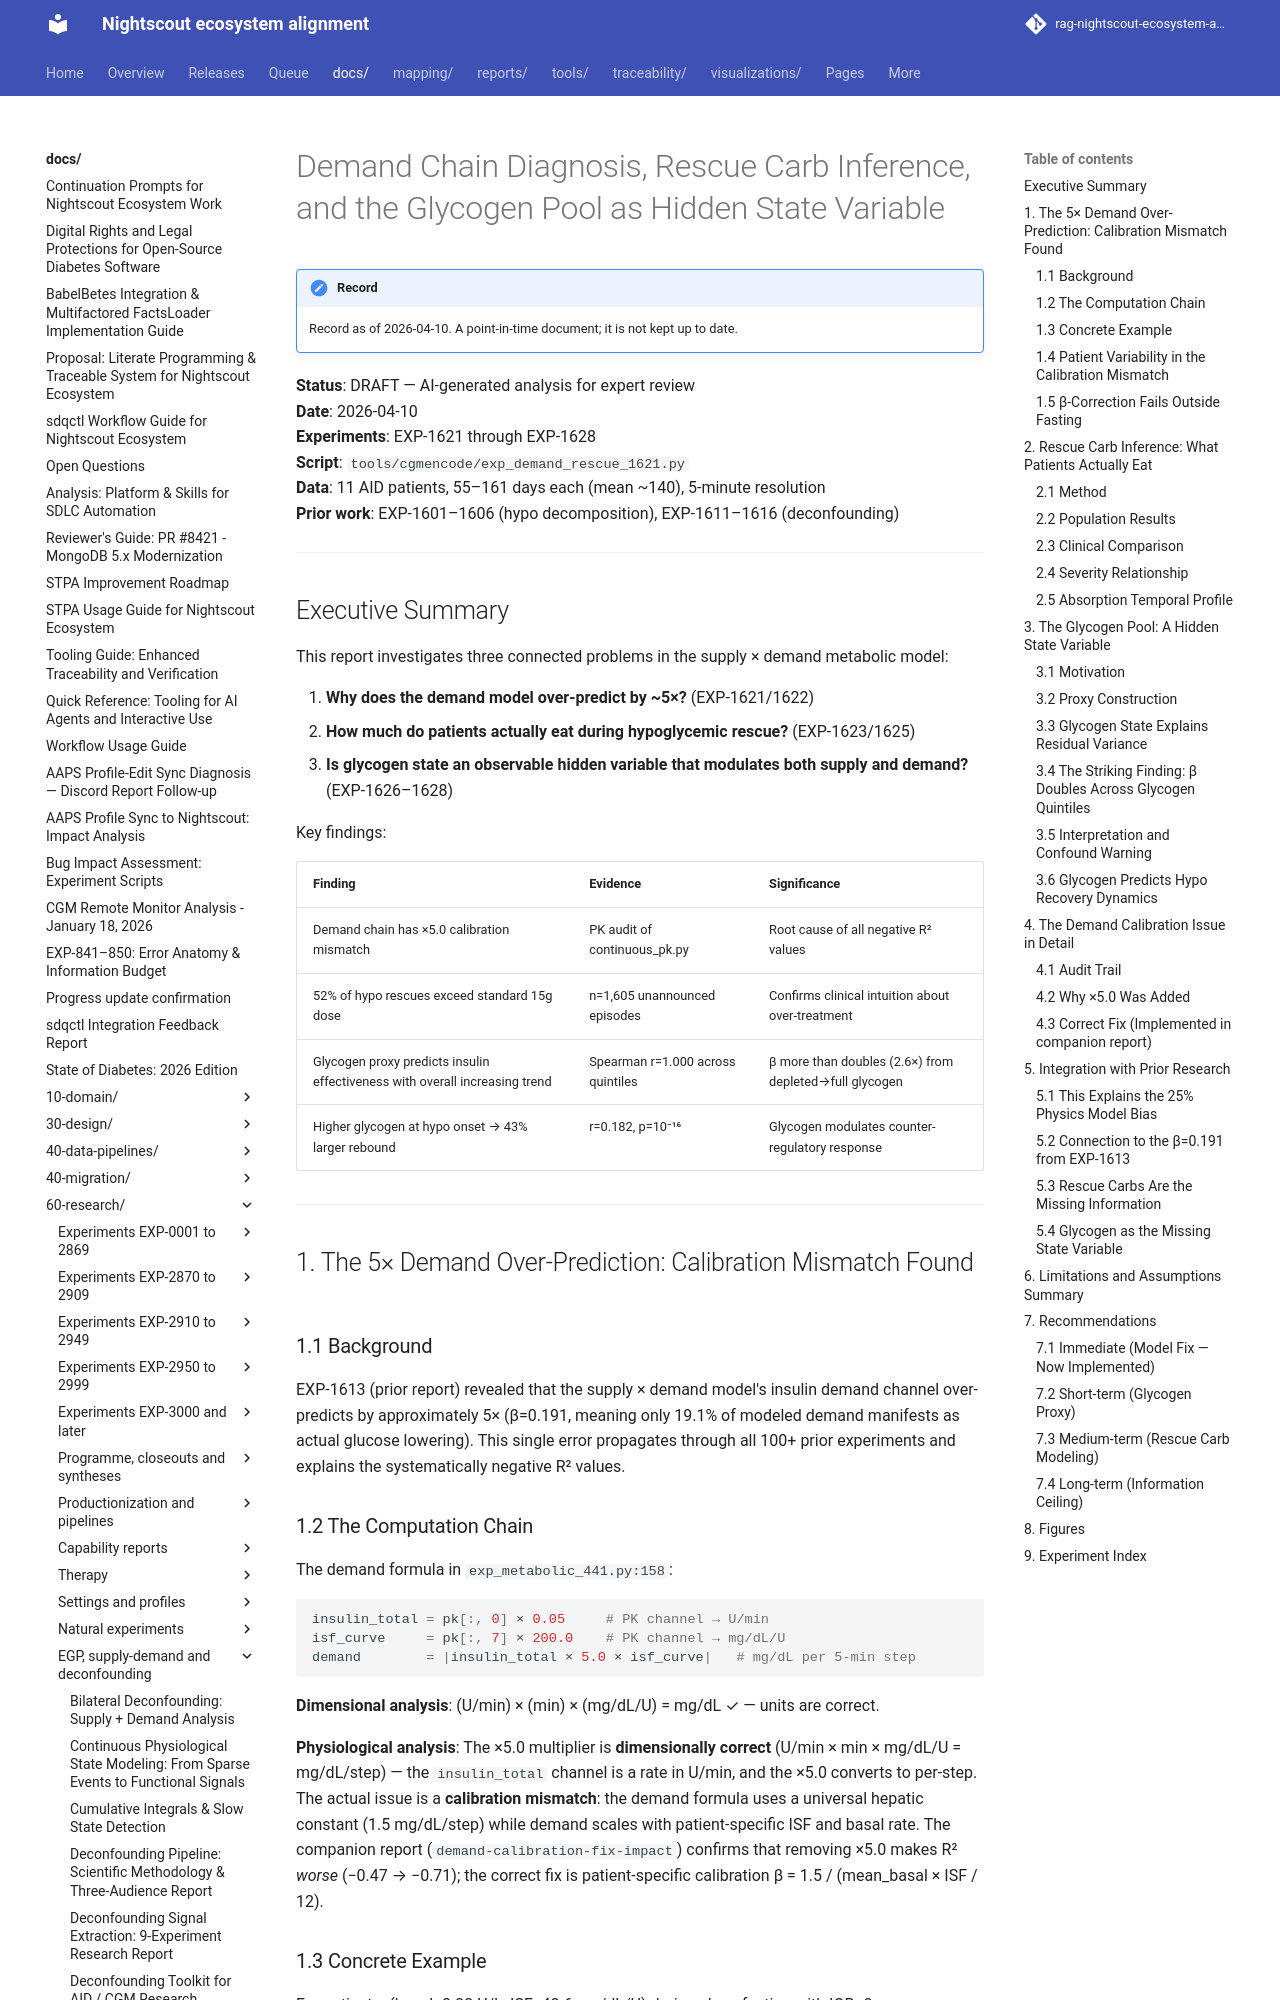

repository: bewest/rag-nightscout-ecosystem-alignment · page: docs/60-research/demand-diagnosis-glycogen-report-2026-04-10.html · generator: mkdocs

# Demand Chain Diagnosis, Rescue Carb Inference, and the Glycogen Pool as Hidden State Variable

**Status**: DRAFT — AI-generated analysis for expert review  
**Date**: 2026-04-10  
**Experiments**: EXP-1621 through EXP-1628  
**Script**: `tools/cgmencode/exp_demand_rescue_1621.py`  
**Data**: 11 AID patients, 55–161 days each (mean ~140), 5-minute resolution  
**Prior work**: EXP-1601–1606 (hypo decomposition), EXP-1611–1616 (deconfounding)

---

## Executive Summary

This report investigates three connected problems in the supply × demand metabolic model:

1. **Why does the demand model over-predict by ~5×?** (EXP-1621/1622)
2. **How much do patients actually eat during hypoglycemic rescue?** (EXP-1623/1625)
3. **Is glycogen state an observable hidden variable that modulates both supply and demand?** (EXP-1626–1628)

Key findings:

| Finding | Evidence | Significance |
|---------|----------|--------------|
| Demand chain has ×5.0 calibration mismatch | PK audit of continuous_pk.py | Root cause of all negative R² values |
| 52% of hypo rescues exceed standard 15g dose | n=1,605 unannounced episodes | Confirms clinical intuition about over-treatment |
| Glycogen proxy predicts insulin effectiveness with overall increasing trend | Spearman r=1.000 across quintiles | β more than doubles (2.6×) from depleted→full glycogen |
| Higher glycogen at hypo onset → 43% larger rebound | r=0.182, p=10⁻¹⁶ | Glycogen modulates counter-regulatory response |

---

## 1. The 5× Demand Over-Prediction: Calibration Mismatch Found

### 1.1 Background

EXP-1613 (prior report) revealed that the supply × demand model's insulin demand channel over-predicts by approximately 5× (β=0.191, meaning only 19.1% of modeled demand manifests as actual glucose lowering). This single error propagates through all 100+ prior experiments and explains the systematically negative R² values.

### 1.2 The Computation Chain

The demand formula in `exp_metabolic_441.py:158`:

```python
insulin_total = pk[:, 0] × 0.05     # PK channel → U/min
isf_curve     = pk[:, 7] × 200.0    # PK channel → mg/dL/U
demand        = |insulin_total × 5.0 × isf_curve|   # mg/dL per 5-min step
```

**Dimensional analysis**: (U/min) × (min) × (mg/dL/U) = mg/dL ✓ — units are correct.

**Physiological analysis**: The ×5.0 multiplier is **dimensionally correct** (U/min × min × mg/dL/U = mg/dL/step) — the `insulin_total` channel is a rate in U/min, and the ×5.0 converts to per-step. The actual issue is a **calibration mismatch**: the demand formula uses a universal hepatic constant (1.5 mg/dL/step) while demand scales with patient-specific ISF and basal rate. The companion report (`demand-calibration-fix-impact`) confirms that removing ×5.0 makes R² *worse* (−0.47 → −0.71); the correct fix is patient-specific calibration β = 1.5 / (mean_basal × ISF / 12).
